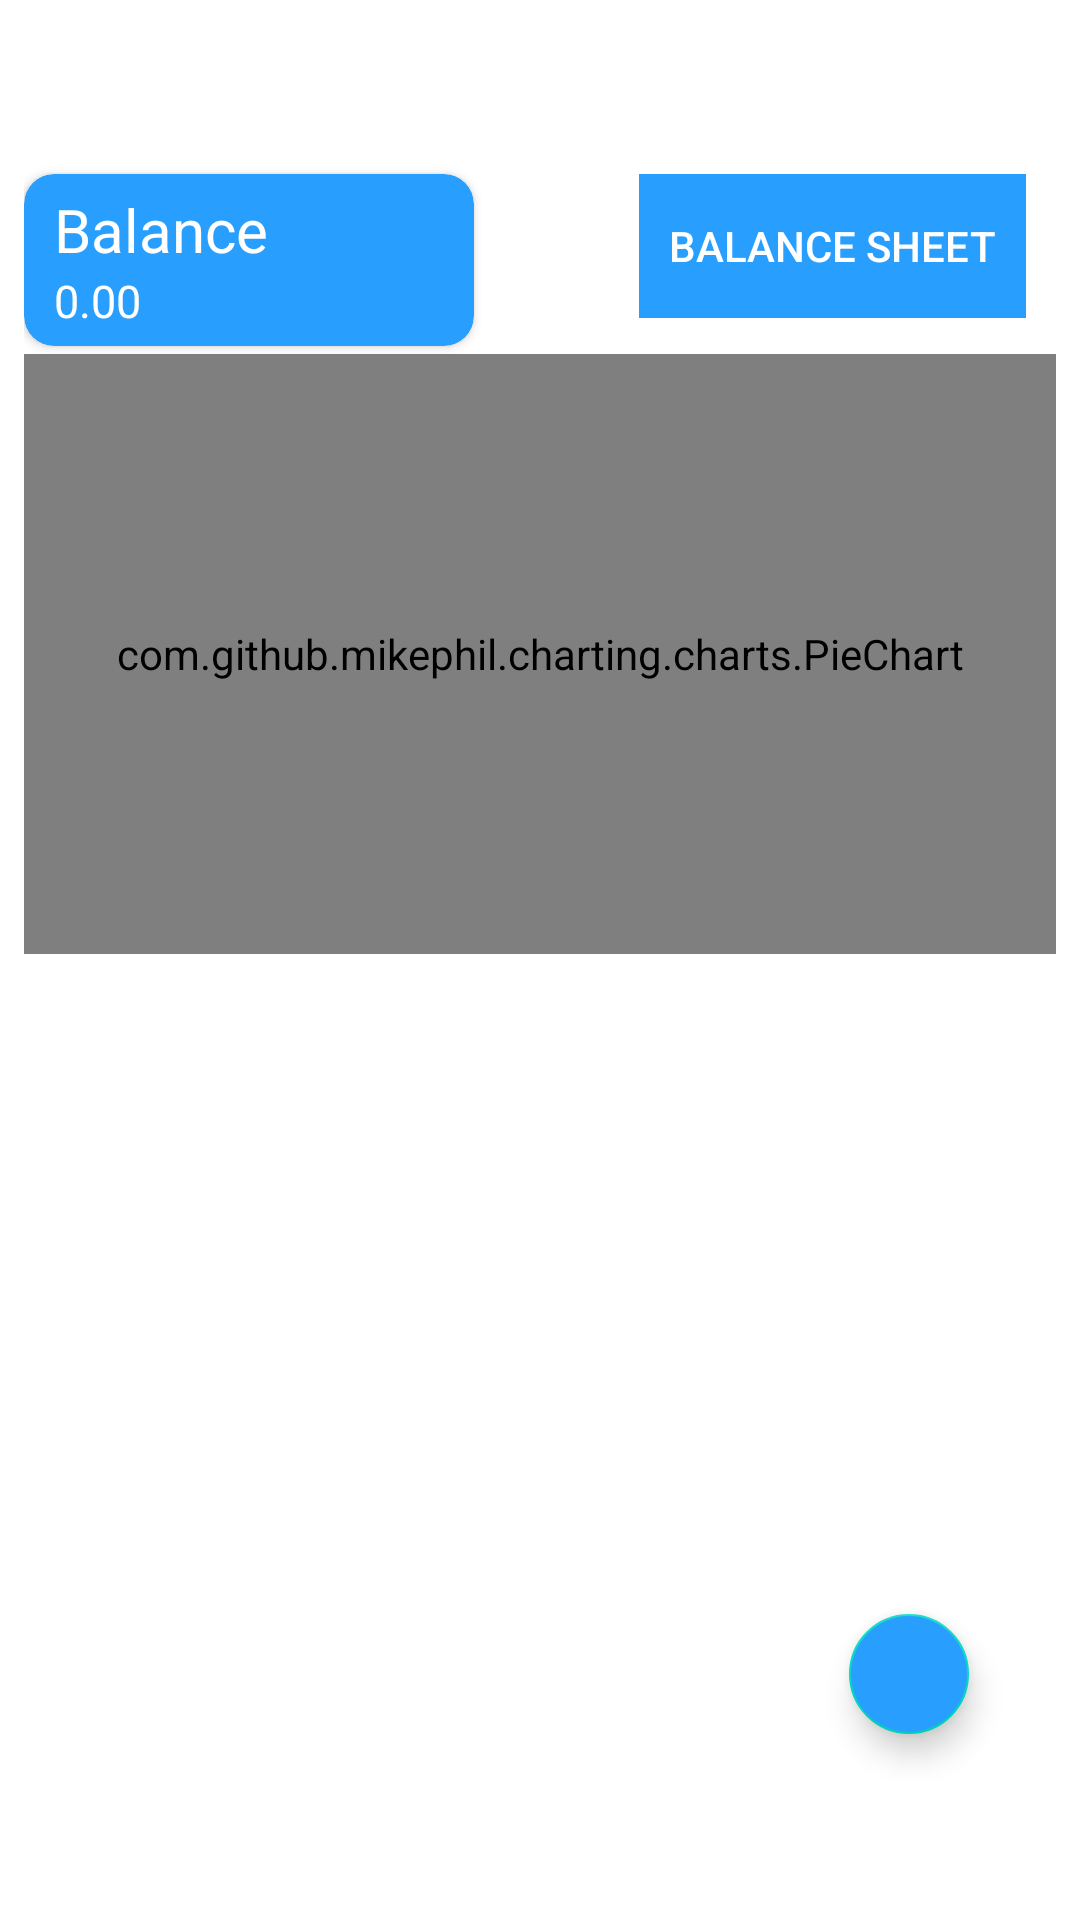

Here is an Android app screen rendered from its layout file. Give the layout XML and the strings, colors and styles it references.
<!-- AndroidManifest.xml: application theme Theme.MainProject2 -->
<!-- res/layout/activity_expense_details.xml -->
<?xml version="1.0" encoding="utf-8"?>
<androidx.coordinatorlayout.widget.CoordinatorLayout
    xmlns:android="http://schemas.android.com/apk/res/android"
    xmlns:app="http://schemas.android.com/apk/res-auto"
    xmlns:tools="http://schemas.android.com/tools"
    android:layout_width="match_parent"
    android:layout_height="match_parent"
    tools:context=".ExpenseManager.ExpenseDetails"
    android:background="@color/white"
    android:padding="8dp"
    >




    <androidx.cardview.widget.CardView
        android:layout_width="wrap_content"
        android:layout_height="wrap_content"
        app:cardCornerRadius="10dp"
        android:layout_marginTop="50dp"
        android:layout_marginBottom="10dp"
        android:backgroundTint="@color/lightblue"
        android:padding="10dp">

        <LinearLayout
            android:layout_width="150dp"
            android:layout_height="wrap_content"
            android:layout_marginTop="5dp"
            android:layout_marginBottom="5dp"
            android:orientation="vertical"
            android:paddingLeft="10dp">

            <TextView
                android:layout_width="wrap_content"
                android:layout_height="wrap_content"
                android:text="Balance"
                android:textColor="@color/text"
                android:textSize="20dp" />

            <TextView
                android:id="@+id/tvBalance"
                android:layout_width="wrap_content"
                android:layout_height="wrap_content"
                android:text="0.00"
                android:textColor="@color/text"
                android:textSize="15dp" />
        </LinearLayout>
    </androidx.cardview.widget.CardView>

    <LinearLayout
        android:layout_width="wrap_content"
        android:layout_height="wrap_content"
        android:layout_gravity="right"
        android:layout_marginTop="50dp"
        android:layout_marginRight="10dp">

        <androidx.appcompat.widget.AppCompatButton
            android:id="@+id/pbs"
            android:layout_width="wrap_content"
            android:layout_height="wrap_content"
            android:background="@color/lightblue"
            android:padding="10dp"
            android:text="Balance Sheet"
            android:textColor="@color/text" />
    </LinearLayout>



    <com.github.mikephil.charting.charts.PieChart
        android:id="@+id/pieChart_view"
        android:layout_width="match_parent"
        android:layout_height="200dp"
        android:layout_marginTop="110dp" />


    <androidx.recyclerview.widget.RecyclerView
        android:id="@+id/rvTransactions"
        android:layout_width="match_parent"
        android:layout_height="match_parent"
        android:layout_marginTop="320dp"
        >

    </androidx.recyclerview.widget.RecyclerView>

    <androidx.cardview.widget.CardView
        android:layout_width="match_parent"
        android:layout_height="wrap_content"
        android:layout_gravity="bottom"
        app:cardBackgroundColor="#DDD"
        app:cardPreventCornerOverlap="false"
        app:cardUseCompatPadding="false"
        app:layout_dodgeInsetEdges="bottom">


    </androidx.cardview.widget.CardView>




    <com.google.android.material.floatingactionbutton.FloatingActionButton
        android:layout_width="wrap_content"
        android:layout_height="wrap_content"
        android:layout_gravity="end|bottom"
        android:layout_marginBottom="50dp"
        android:layout_marginRight="25dp"
        android:backgroundTint="@color/fab"
        android:id="@+id/fab"
        app:fabSize="mini"
        android:src="@drawable/add"/>

    <ImageView
        android:id="@+id/wmptyviewIcon"
        android:layout_width="wrap_content"
        android:layout_height="wrap_content"
        android:layout_gravity="center"
        android:src="@drawable/empty_folder"
        android:visibility="invisible"/>

    <TextView
        android:layout_width="wrap_content"
        android:layout_height="wrap_content"
        android:text= "Add a record to generate view"
        android:textSize="20dp"
        android:layout_gravity="center"
        android:layout_marginTop="150dp"
        android:visibility="invisible"
        android:id="@+id/wmptyviewText"/>


</androidx.coordinatorlayout.widget.CoordinatorLayout>
<!-- resources referenced by this layout -->
<resources>
  <color name="fab">#289EFE</color>
  <color name="lightblue">#289EFE</color>
  <color name="text">#FFFFFF</color>
  <color name="white">#FFFFFFFF</color>
  <style name="Theme.MainProject2" parent="Theme.MaterialComponents.DayNight.DarkActionBar">
          
          <item name="colorPrimary">@color/buttons</item>
          <item name="colorPrimaryVariant">@color/buttons</item>
          <item name="colorOnPrimary">@color/white</item>
          
          <item name="colorSecondary">@color/teal_200</item>
          <item name="colorSecondaryVariant">@color/teal_700</item>
          <item name="colorOnSecondary">@color/black</item>
          
          <item name="android:statusBarColor" tools:targetApi="l">?attr/colorPrimaryVariant</item>
          
      </style>
  <color name="buttons">#289EFE</color>
  <color name="teal_200">#FF03DAC5</color>
  <color name="teal_700">#FF018786</color>
  <color name="black">#FF000000</color>
</resources>
